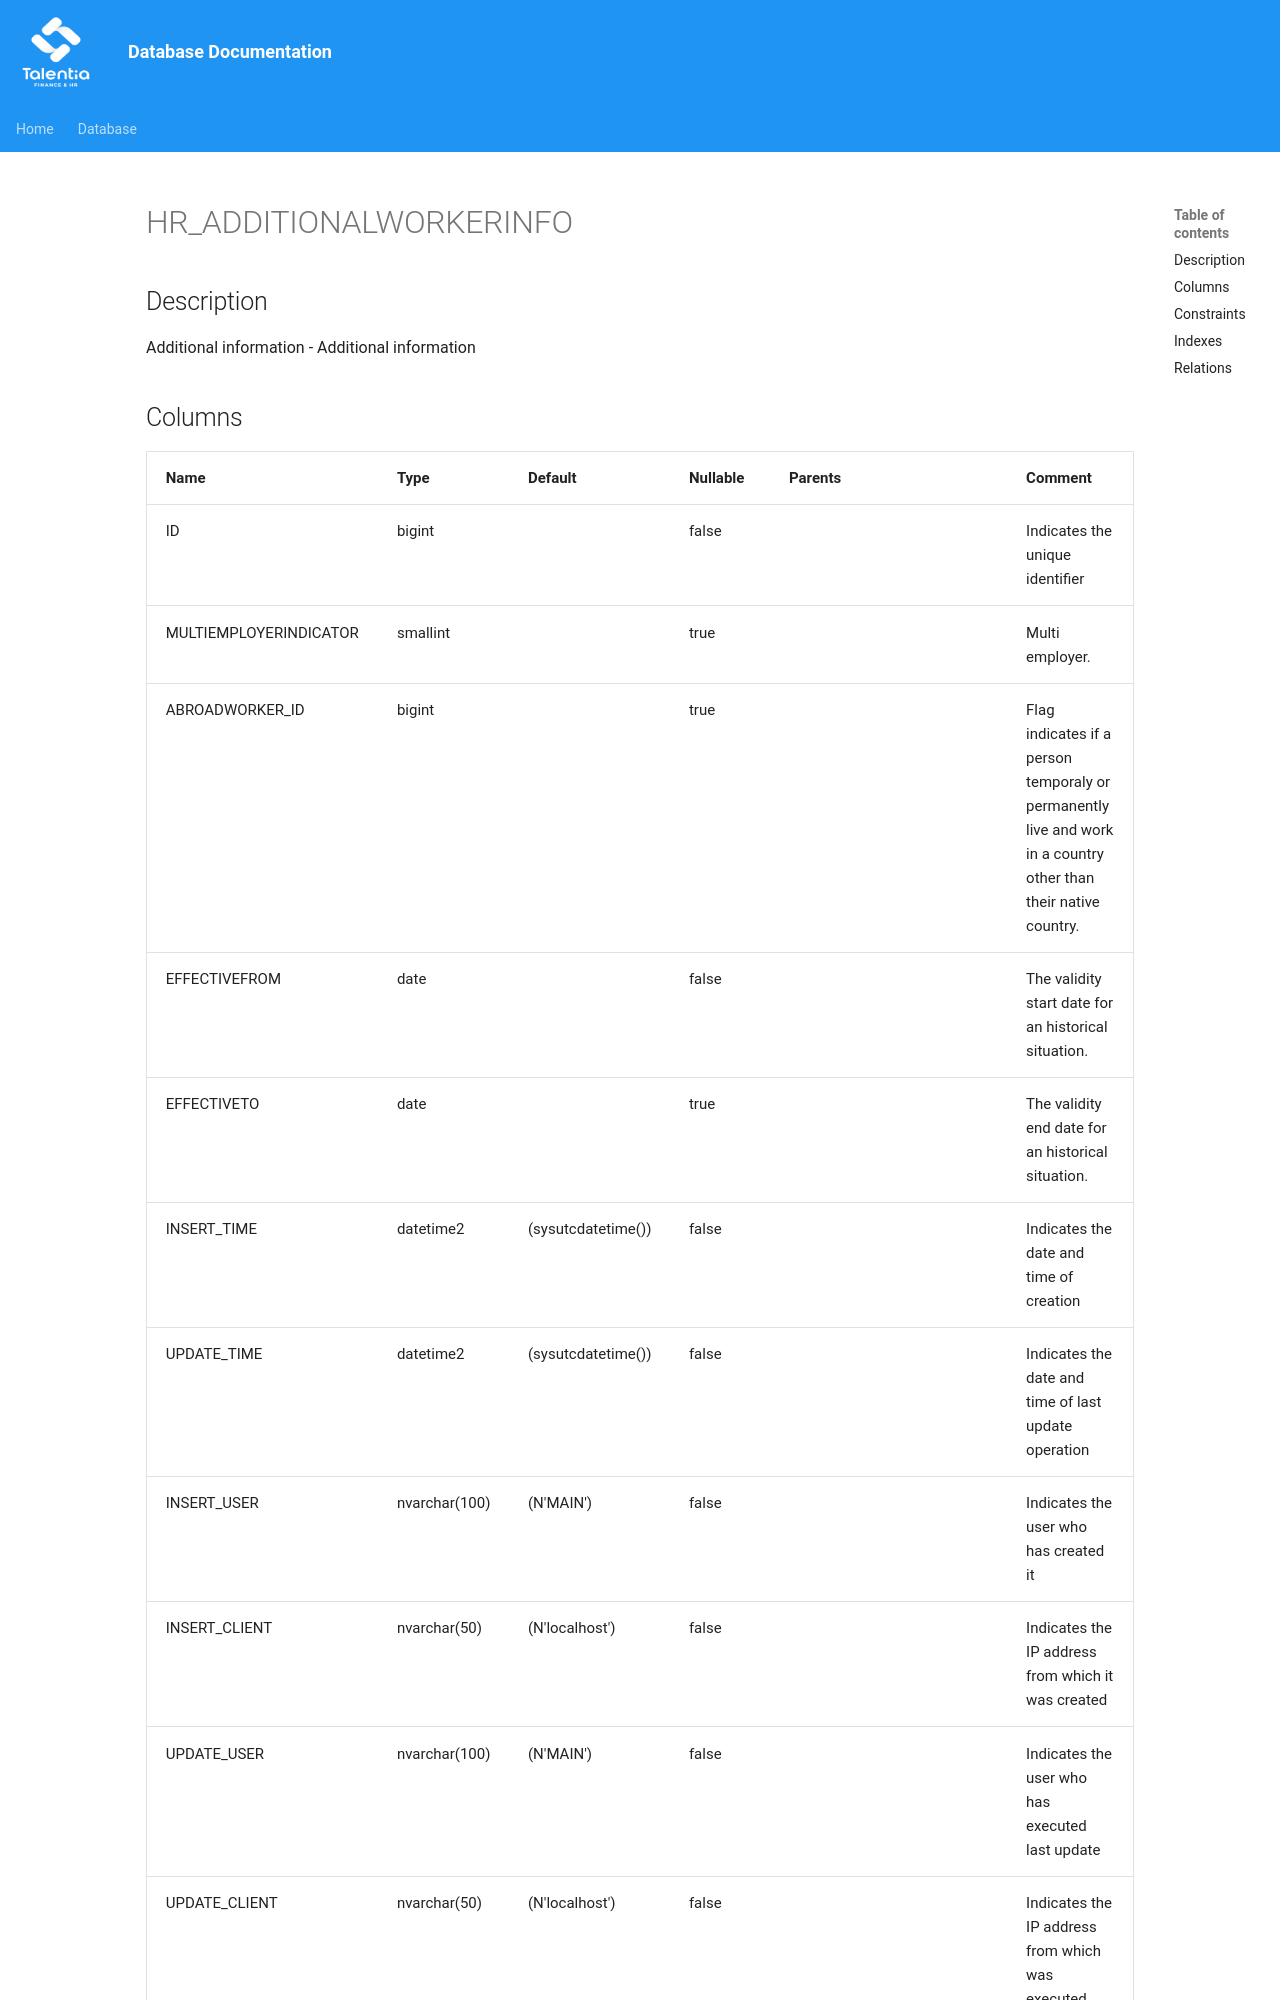

repository: giovanniporcelli/documentazione-db · page: schema/HR_ADDITIONALWORKERINFO/index.html · generator: mkdocs

# HR_ADDITIONALWORKERINFO

## Description

Additional information - Additional information  


## Columns

| Name | Type | Default | Nullable | Parents | Comment |
| ---- | ---- | ------- | -------- | ------- | ------- |
| ID | bigint |  | false |  | Indicates the unique identifier |
| MULTIEMPLOYERINDICATOR | smallint |  | true |  | Multi employer. |
| ABROADWORKER_ID | bigint |  | true |  | Flag indicates if a person temporaly or permanently live and work in a country other than their native country. |
| EFFECTIVEFROM | date |  | false |  | The validity start date for an historical situation. |
| EFFECTIVETO | date |  | true |  | The validity end date for an historical situation. |
| INSERT_TIME | datetime2 | (sysutcdatetime()) | false |  | Indicates the date and time of creation |
| UPDATE_TIME | datetime2 | (sysutcdatetime()) | false |  | Indicates the date and time of last update operation |
| INSERT_USER | nvarchar(100) | (N'MAIN') | false |  | Indicates the user who has created it |
| INSERT_CLIENT | nvarchar(50) | (N'localhost') | false |  | Indicates t
